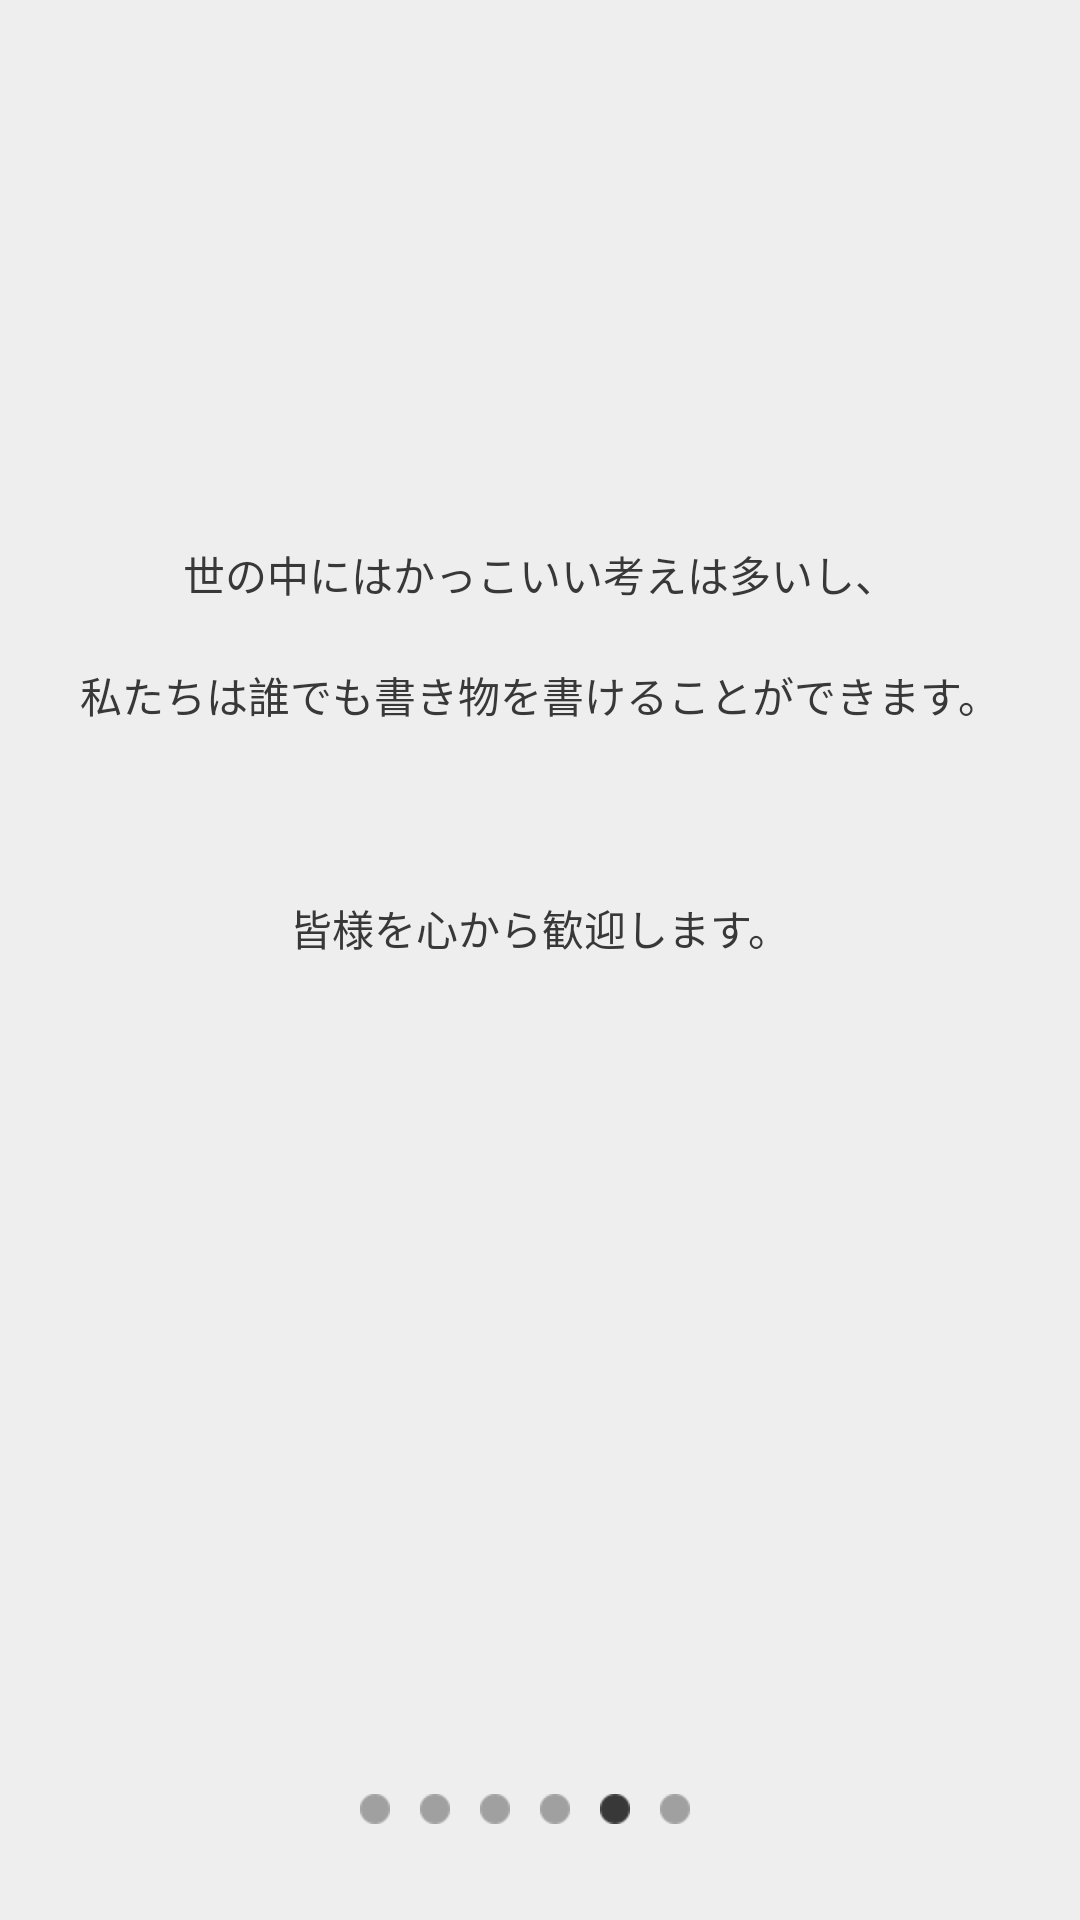

Reconstruct the res/layout file that produces this screen, plus the resources it refers to.
<!-- AndroidManifest.xml: application theme AppTheme -->
<!-- res/layout/menual_view_5.xml -->
<?xml version="1.0" encoding="utf-8"?>
<android.support.constraint.ConstraintLayout xmlns:android="http://schemas.android.com/apk/res/android"
    xmlns:app="http://schemas.android.com/apk/res-auto"
    android:layout_width="match_parent"
    android:layout_height="match_parent"
    android:background="@color/background">

    <TextView
        android:id="@+id/menual5Text1"
        android:layout_width="wrap_content"
        android:layout_height="wrap_content"
        android:layout_marginBottom="8dp"
        android:layout_marginEnd="8dp"
        android:layout_marginStart="8dp"
        android:layout_marginTop="8dp"
        android:text="@string/menual5_text1"
        android:textColor="@color/fontColor"
        app:layout_constraintBottom_toTopOf="@+id/menual5Text3"
        app:layout_constraintEnd_toEndOf="parent"
        app:layout_constraintStart_toStartOf="parent"
        app:layout_constraintTop_toTopOf="parent"
        app:layout_constraintVertical_bias="0.66" />

    <TextView
        android:id="@+id/menual5Text2"
        android:layout_width="wrap_content"
        android:layout_height="wrap_content"
        android:layout_marginBottom="8dp"
        android:layout_marginEnd="8dp"
        android:layout_marginStart="8dp"
        android:layout_marginTop="8dp"
        android:text="@string/menual5_text2"
        android:textColor="@color/fontColor"
        app:layout_constraintBottom_toTopOf="@+id/menual5Text3"
        app:layout_constraintEnd_toEndOf="parent"
        app:layout_constraintStart_toStartOf="parent"
        app:layout_constraintTop_toBottomOf="@+id/menual5Text1"
        app:layout_constraintVertical_bias="0.195" />

    <TextView
        android:id="@+id/menual5Text3"
        android:layout_width="wrap_content"
        android:layout_height="wrap_content"
        android:layout_marginBottom="8dp"
        android:layout_marginEnd="8dp"
        android:layout_marginStart="8dp"
        android:layout_marginTop="8dp"
        android:text="@string/menual5_text3"
        android:textColor="@color/fontColor"
        app:layout_constraintBottom_toTopOf="@+id/menual5ButtonArea"
        app:layout_constraintEnd_toEndOf="parent"
        app:layout_constraintStart_toStartOf="parent"
        app:layout_constraintTop_toTopOf="parent"
        app:layout_constraintVertical_bias="0.55" />

    <LinearLayout
        android:id="@+id/menual5ButtonArea"
        android:layout_width="wrap_content"
        android:layout_height="wrap_content"
        android:orientation="horizontal"
        android:paddingBottom="16dp"
        android:paddingTop="16dp"
        app:layout_constraintBottom_toBottomOf="parent"
        app:layout_constraintEnd_toEndOf="parent"
        app:layout_constraintStart_toEndOf="@+id/menual1PaperImg"
        app:layout_constraintStart_toStartOf="parent">

        <ImageView
            android:layout_width="10dp"
            android:layout_height="10dp"
            android:layout_marginBottom="16dp"
            android:layout_marginEnd="10dp"
            android:layout_marginTop="16dp"
            android:src="@drawable/circle_16px_gray" />
        <ImageView
            android:layout_width="10dp"
            android:layout_height="10dp"
            android:layout_marginBottom="16dp"
            android:layout_marginEnd="10dp"
            android:layout_marginTop="16dp"
            android:src="@drawable/circle_16px_gray" />
        <ImageView
            android:layout_width="10dp"
            android:layout_height="10dp"
            android:layout_marginBottom="16dp"
            android:layout_marginEnd="10dp"
            android:layout_marginTop="16dp"
            android:src="@drawable/circle_16px_gray" />
        <ImageView
            android:layout_width="10dp"
            android:layout_height="10dp"
            android:layout_marginBottom="16dp"
            android:layout_marginEnd="10dp"
            android:layout_marginTop="16dp"
            android:src="@drawable/circle_16px_gray" />
        <ImageView
            android:layout_width="10dp"
            android:layout_height="10dp"
            android:layout_marginBottom="16dp"
            android:layout_marginEnd="10dp"
            android:layout_marginTop="16dp"
            android:src="@drawable/circle_16px_black" />
        <ImageView
            android:layout_width="10dp"
            android:layout_height="10dp"
            android:layout_marginBottom="16dp"
            android:layout_marginEnd="10dp"
            android:layout_marginTop="16dp"
            android:src="@drawable/circle_16px_gray" />
    </LinearLayout>
</android.support.constraint.ConstraintLayout>
<!-- resources referenced by this layout -->
<resources>
  <color name="background">#eee</color>
  <color name="fontColor">#383838</color>
  <!-- drawable circle_16px_black: png bitmap (drawable, 488 bytes) -->
  <!-- drawable circle_16px_gray: png bitmap (drawable, 473 bytes) -->
  <string name="menual5_text1">世の中にはかっこいい考えは多いし、</string>
  <string name="menual5_text2">私たちは誰でも書き物を書けることができます。</string>
  <string name="menual5_text3">皆様を心から歓迎します。</string>
  <style name="AppTheme" parent="Theme.AppCompat.Light.NoActionBar">
          <item name="android:color">@color/gray</item>
          
      </style>
  <color name="gray">#d2d2d2</color>
</resources>
